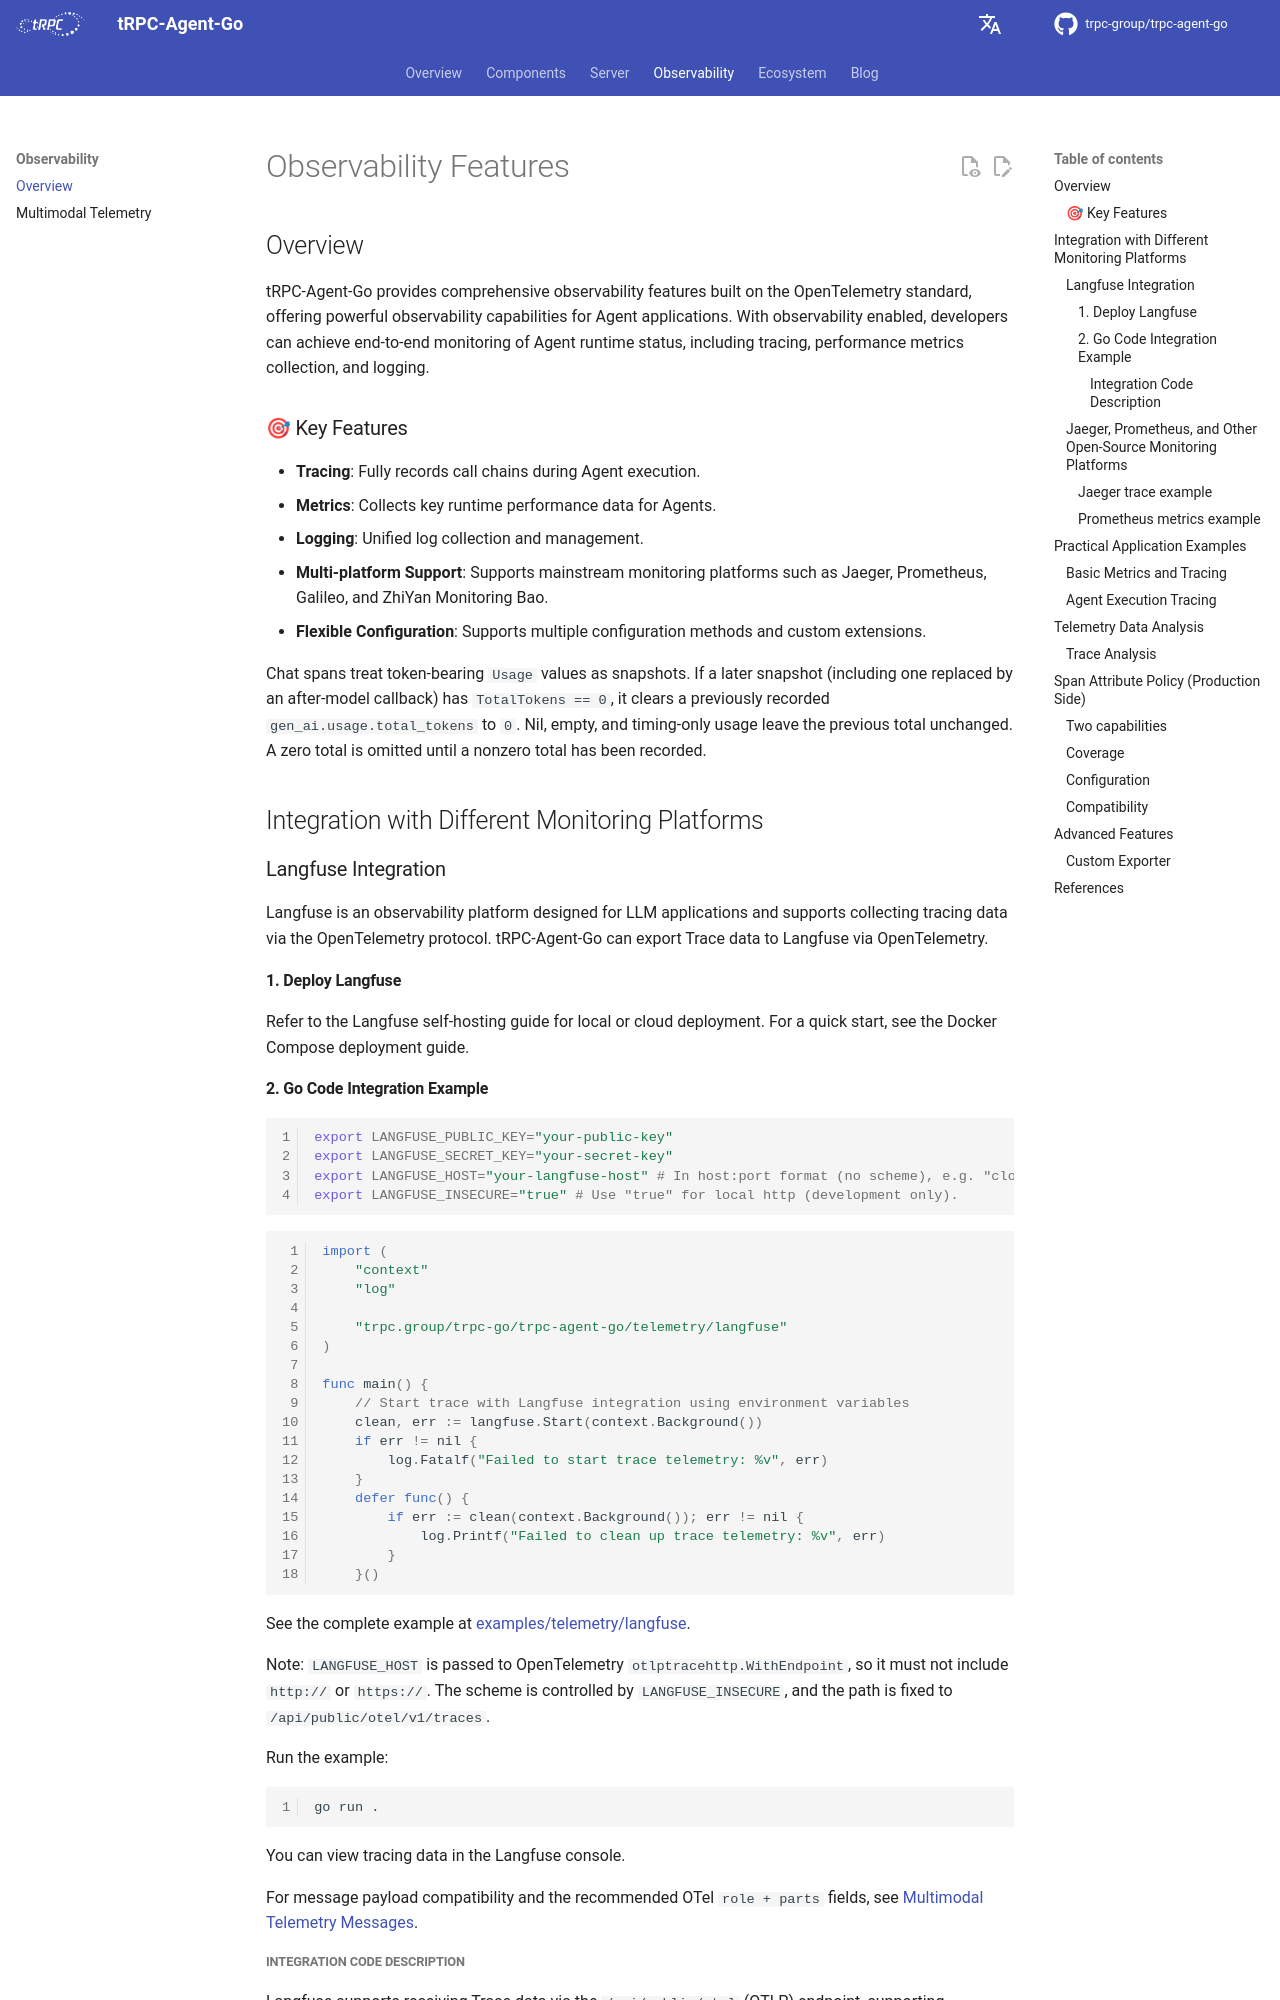

repository: trpc-group/trpc-agent-go · page: observability/index.html · generator: mkdocs

# Observability Features

## Overview

tRPC-Agent-Go provides comprehensive observability features built on the OpenTelemetry standard, offering powerful observability capabilities for Agent applications. With observability enabled, developers can achieve end-to-end monitoring of Agent runtime status, including tracing, performance metrics collection, and logging.

### 🎯 Key Features

- **Tracing**: Fully records call chains during Agent execution.
- **Metrics**: Collects key runtime performance data for Agents.
- **Logging**: Unified log collection and management.
- **Multi-platform Support**: Supports mainstream monitoring platforms such as Jaeger, Prometheus, Galileo, and ZhiYan Monitoring Bao.
- **Flexible Configuration**: Supports multiple configuration methods and custom extensions.

Chat spans treat token-bearing `Usage` values as snapshots. If a later snapshot (including one replaced by an after-model callback) has `TotalTokens == 0`, it clears a previously recorded `gen_ai.usage.total_tokens` to `0`. Nil, empty, and timing-only usage leave the previous total unchanged. A zero total is omitted until a nonzero total has been recorded.

## Integration with Different Monitoring Platforms

### Langfuse Integration

Langfuse is an observability platform designed for LLM applications and supports collecting tracing data via the OpenTelemetry protocol. tRPC-Agent-Go can export Trace data to Langfuse via OpenTelemetry.

#### 1. Deploy Langfuse

Refer to the Langfuse self-hosting guide for local or cloud deployment. For a quick start, see the Docker Compose deployment guide.
